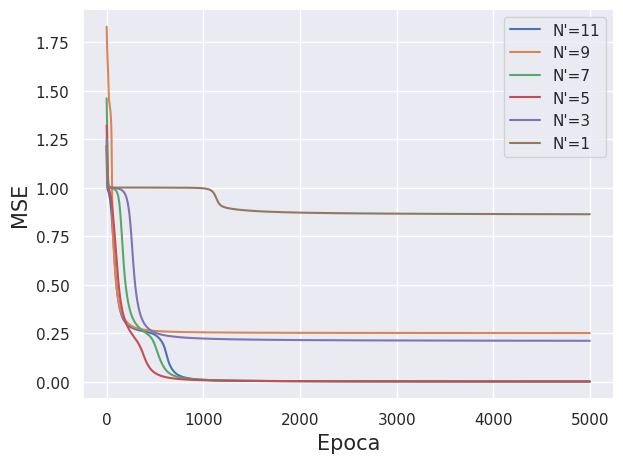
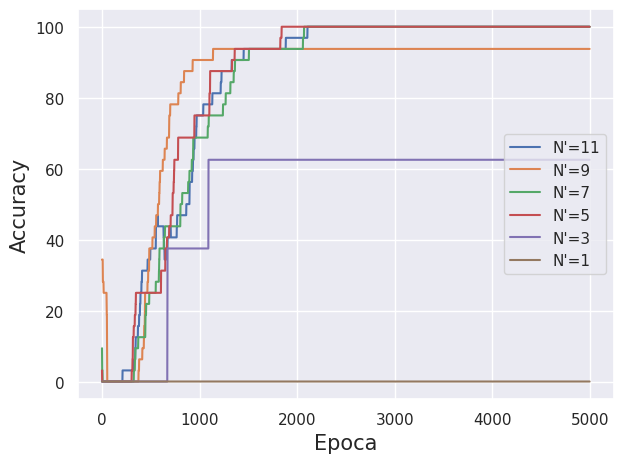

Write the Python code that produced these figures, in order.
#!/usr/bin/env python
# -*- coding: utf-8 -*-
"""
date: 25-04-21
File: ej2.py
Author : Facundo Martin Cabrera
Email: cabre94@hotmail.com facundo.cabrera@ib.edu.ar
GitHub: https://github.com/cabre94
GitLab: https://gitlab.com/cabre94
Description: 
"""

import os
import time
import numpy as np
import matplotlib.pyplot as plt
import itertools
import seaborn as sns
sns.set()

SAVE_PATH = os.path.join(os.getcwd(), "Figuras", "ej2")
os.makedirs(SAVE_PATH, exist_ok=True)


def lossMSExor(scores, y_true):
    return ((scores-y_true)**2).mean()

def gradientMSExor(scores, y_true):
    return 2*(scores-y_true)/len(y_true)

def acc_XOR(scores, y_true):
    S = np.copy(scores)
    S[S > 0.9] = 1
    S[S < -0.9] = -1
    return (S == y_true).mean() * 100

def Tanh( x_):
    return np.tanh(x_)

def gradTanh(x_):
    return 1 - np.tanh(x_)**2

def fit(x_train, y_train, N2, size_bacht=32, lr=1e-1, landa=1e-2, epochs=200, initialization='normal', loss_f=lossMSExor, grad_f=gradientMSExor,
                    act_1=Tanh, grad_1=gradTanh, act_2=Tanh, grad_2=gradTanh, accuracy=acc_XOR, verbose=True):
    
    n, dim = x_train.shape
    clases = 1
    nn = N2

    idx = np.arange(n)

    loss = np.array([])
    acc  = np.array([])

    if initialization == 'uniform':
        W1 = np.random.uniform(-1,1, size=(dim+1, nn))
        W2 = np.random.uniform(-1,1, size=(nn+1, clases))
    elif initialization == 'normal':
        W1 = (1/np.sqrt(nn+1))*np.random.normal(0,1, size=(dim+1,nn))
        W2 = (1/np.sqrt(clases+1))*np.random.normal(0,1, size=(nn+1,clases))
    else:
        raise("Invalid weight initialization: {}".format(initialization))


    x_train = np.hstack((np.ones((len(x_train),1)), x_train))

    n_bacht = int(len(x_train)/size_bacht)

    for e in range(epochs):
        log_loss = 0
        log_acc  = 0

        np.random.shuffle(idx)  # Mezclo los indices

        tic = time.time()

        for i in range(n_bacht):

            bIdx = idx[size_bacht*i: size_bacht*(i+1)]

            x_bacht = x_train[bIdx]
            y_bacht = y_train[bIdx]

            # Capa 1
            Y1 = np.dot(x_bacht, W1)
            S1 = act_1( Y1 )

            # Capa 2
            S1 = np.hstack((np.ones((len(S1),1)), S1))
            Y2 = np.dot(S1, W2)
            S2 = act_2( Y2 )

            # Regularizacion
            reg1 = np.sum(W1 * W1)
            reg2 = np.sum(W2 * W2)
            reg  = 0.5 * landa * (reg1 + reg2)

            log_loss += loss_f(S2, y_bacht) + reg
            log_acc  += accuracy(S2, y_bacht)


            # Ahora arranca el backpropagation
            grad = grad_f(S2, y_bacht)  # Este gradiente ya tiene hecho el promedio
            grad2 = grad_2( Y2 )

            grad = grad * grad2

            # Capa 2
            dW2 = np.dot(S1.T, grad)    # El grad ya tiene el promedio en bachts

            grad = np.dot(grad, W2.T)
            grad = grad[:, 1:]  # saco la colunmas correspondiente al bias

            # Capa 1
            grad1 = grad_1( Y1 )

            grad = grad * grad1

            dW1 = np.dot(x_bacht.T, grad) # El grad ya tiene el promedio en bachts

            # Actualizo las W
            W1 -= (lr * (dW1 + landa*W1))
            W2 -= (lr * (dW2 + landa*W2))
        

        loss = np.append(loss, log_loss/n_bacht)
        acc  = np.append(acc , log_acc/n_bacht)

        tac = time.time()

        if verbose == True:
            print("{}/{}".format(e,epochs), end=' ')
            print("{}s".format(int(tac-tic)), end=' ')
            print("loss: {:.5f}".format(loss[-1]), end=' ')
            print("acc: {:.2f}".format(acc[-1]), end='\n')

    print("Precision final con los datos de entrenamiento: ", acc[-1])

    return [loss, acc]

def varioNprima(epochs = 10000):

    N = 5
    N_primas = [1, 3, 5, 7, 9, 11]
    cant_ejemplos = 2**N

    x_train = np.array([x for x in itertools.product([-1, 1], repeat=N)])
    y_train = np.prod(x_train, axis=1).reshape(cant_ejemplos, 1)

    figLoss = plt.figure()
    axLoss = figLoss.add_subplot(111)
    figAcc = plt.figure()
    axAcc = figAcc.add_subplot(111)

    for N_prima in N_primas[::-1]:

        loss, acc = fit(x_train, y_train, N_prima, lr=1e-1, landa=0, initialization='normal', epochs=epochs, verbose=False)

        axLoss.plot(loss, label='N\'={}'.format(N_prima))
        axAcc.plot(acc, label='N\'={}'.format(N_prima))

    axLoss.set_xlabel("Epoca", fontsize=15)
    axLoss.set_ylabel("MSE", fontsize=15)
    axLoss.legend(loc='best')
    figLoss.tight_layout()

    axAcc.set_xlabel("Epoca", fontsize=15)
    axAcc.set_ylabel("Accuracy", fontsize=15)
    axAcc.legend(loc='center right')
    figAcc.tight_layout()

    figLoss.savefig(os.path.join(SAVE_PATH, "Loss.pdf"), format='pdf')
    figAcc.savefig(os.path.join(SAVE_PATH, "Acc.pdf"), format='pdf')
    plt.show()


if __name__ == "__main__":
    varioNprima(5000)